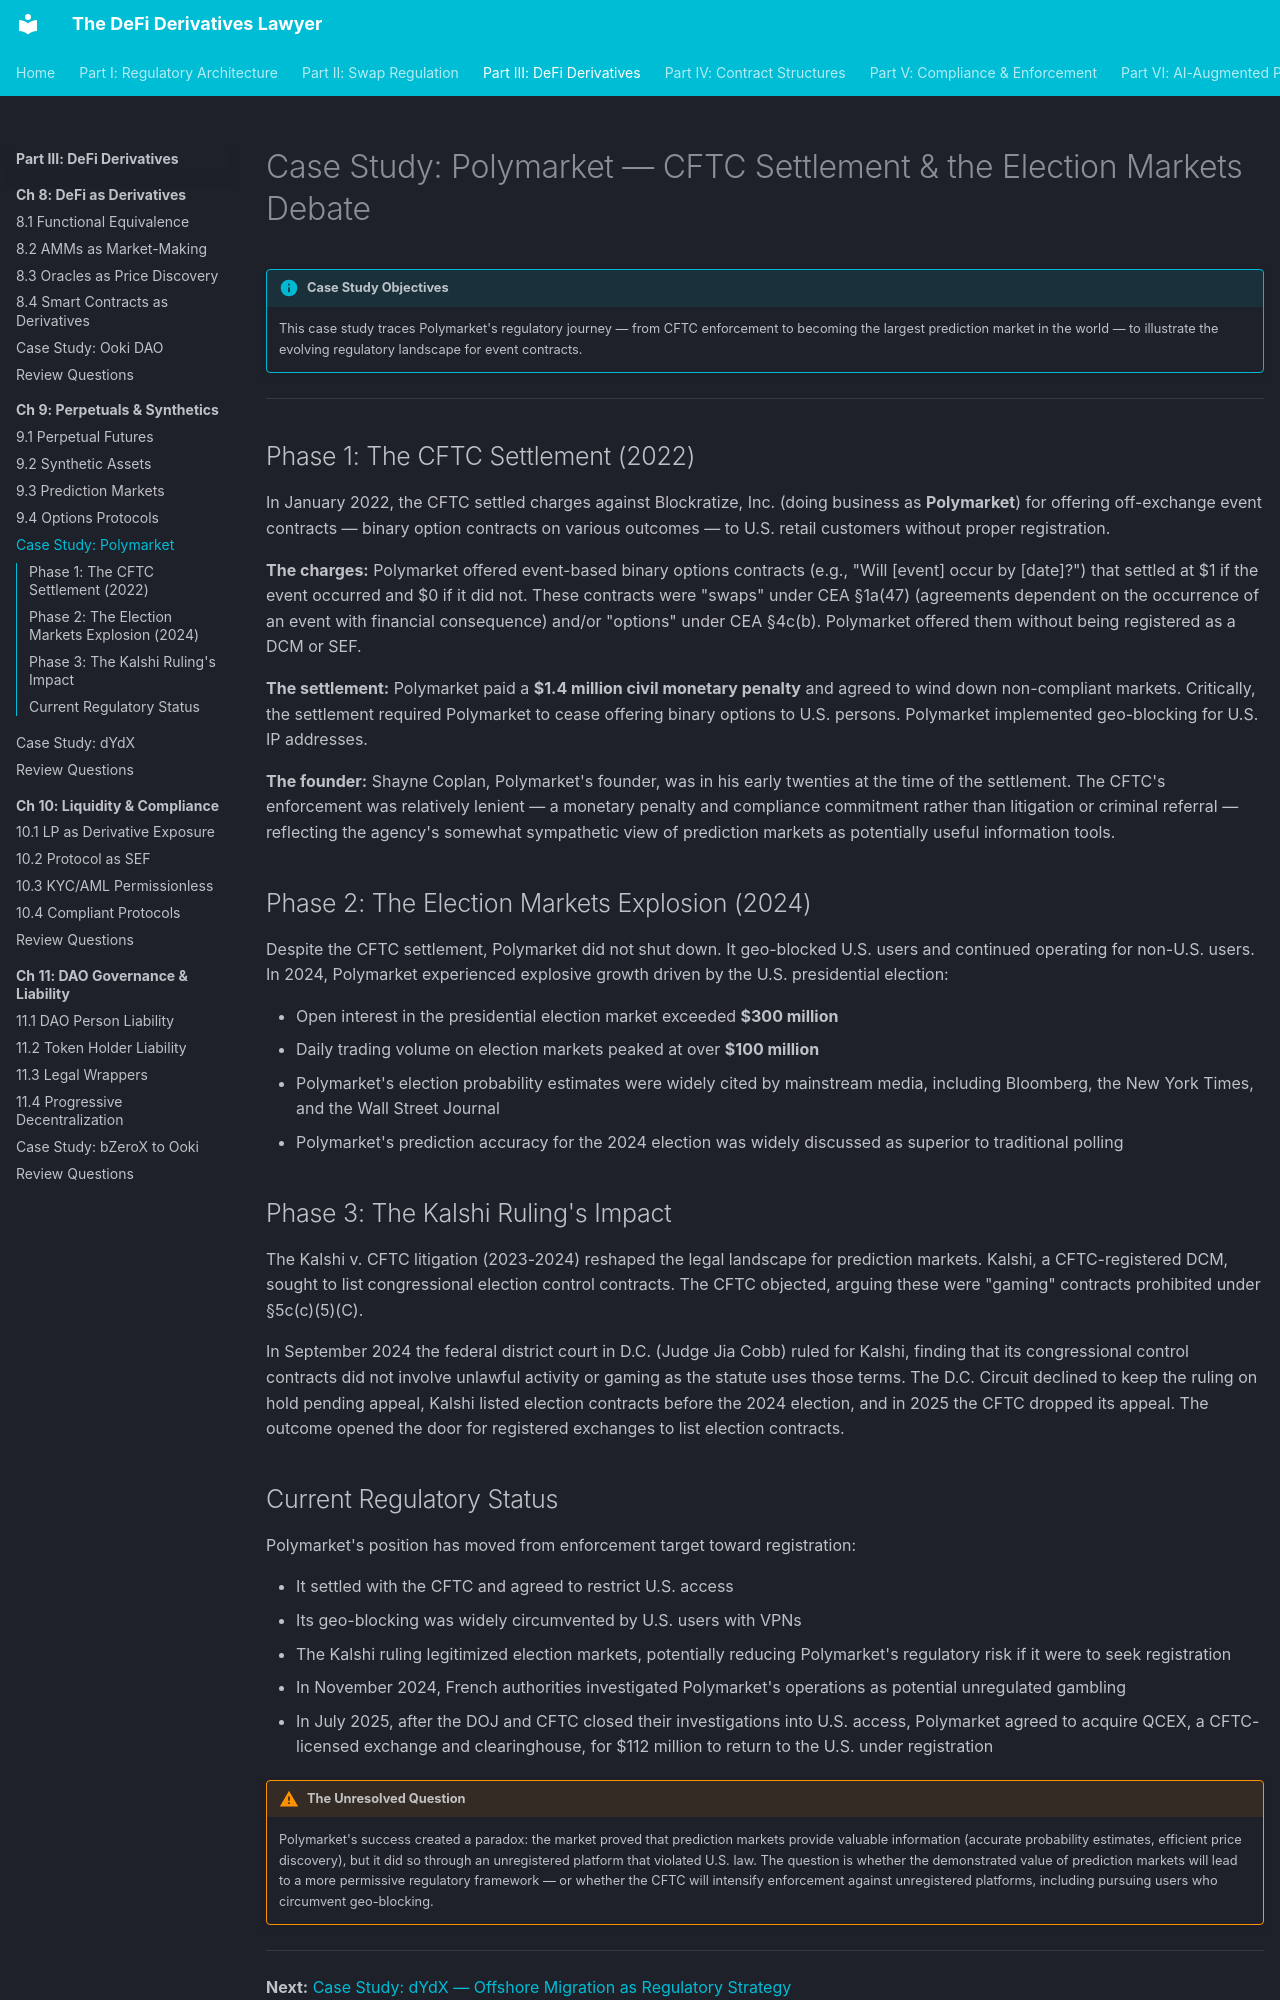

repository: Esoterics611/defi-derivatives-law · page: part-3-defi-derivatives/chapter-9-perpetuals-synthetics/case-study-polymarket/index.html · generator: mkdocs

# Case Study: Polymarket — CFTC Settlement & the Election Markets Debate

!!! info "Case Study Objectives"
    This case study traces Polymarket's regulatory journey — from CFTC enforcement to becoming the largest prediction market in the world — to illustrate the evolving regulatory landscape for event contracts.

---

## Phase 1: The CFTC Settlement (2022)

In January 2022, the CFTC settled charges against Blockratize, Inc. (doing business as **Polymarket**) for offering off-exchange event contracts — binary option contracts on various outcomes — to U.S. retail customers without proper registration.

**The charges:** Polymarket offered event-based binary options contracts (e.g., "Will [event] occur by [date]?") that settled at $1 if the event occurred and $0 if it did not. These contracts were "swaps" under CEA §1a(47) (agreements dependent on the occurrence of an event with financial consequence) and/or "options" under CEA §4c(b). Polymarket offered them without being registered as a DCM or SEF.

**The settlement:** Polymarket paid a **$1.4 million civil monetary penalty** and agreed to wind down non-compliant markets. Critically, the settlement required Polymarket to cease offering binary options to U.S. persons. Polymarket implemented geo-blocking for U.S. IP addresses.

**The founder:** Shayne Coplan, Polymarket's founder, was in his early twenties at the time of the settlement. The CFTC's enforcement was relatively lenient — a monetary penalty and compliance commitment rather than litigation or criminal referral — reflecting the agency's somewhat sympathetic view of prediction markets as potentially useful information tools.

## Phase 2: The Election Markets Explosion (2024)

Despite the CFTC settlement, Polymarket did not shut down. It geo-blocked U.S. users and continued operating for non-U.S. users. In 2024, Polymarket experienced explosive growth driven by the U.S. presidential election:

- Open interest in the presidential election market exceeded **$300 million**
- Daily trading volume on election markets peaked at over **$100 million**
- Polymarket's election probability estimates were widely cited by mainstream media, including Bloomberg, the New York Times, and the Wall Street Journal
- Polymarket's prediction accuracy for the 2024 election was widely discussed as superior to traditional polling

## Phase 3: The Kalshi Ruling's Impact

The Kalshi v. CFTC litigation (2023-2024) reshaped the legal landscape for prediction markets. Kalshi, a CFTC-registered DCM, sought to list congressional election control contracts. The CFTC objected, arguing these were "gaming" contracts prohibited under §5c(c)(5)(C).

In September 2024 the federal district court in D.C. (Judge Jia Cobb) ruled for Kalshi, finding that its congressional control contracts did not involve unlawful activity or gaming as the statute uses those terms. The D.C. Circuit declined to keep the ruling on hold pending appeal, Kalshi listed election contracts before the 2024 election, and in 2025 the CFTC dropped its appeal. The outcome opened the door for registered exchanges to list election contracts.
